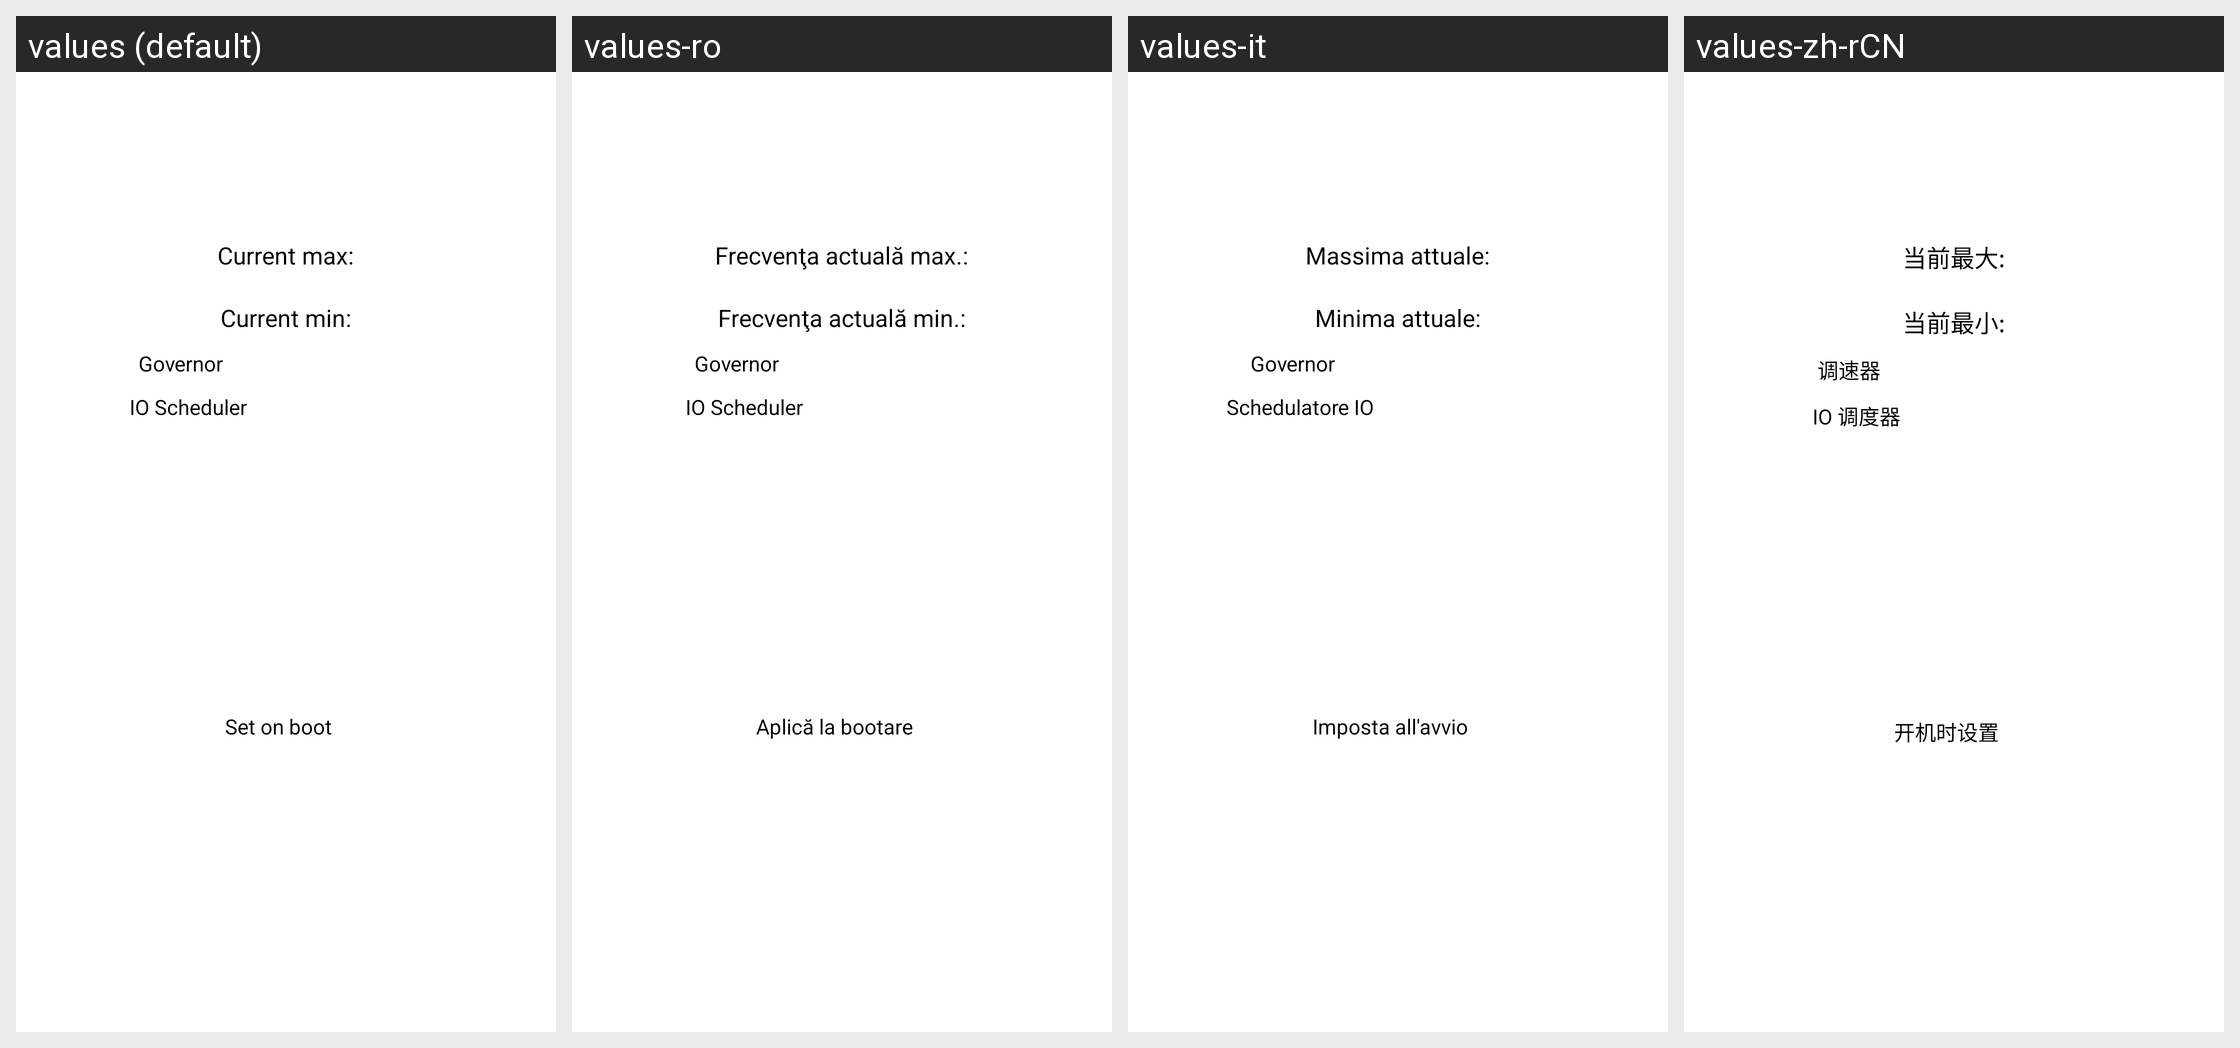

Locale-by-locale string values for the Android screen shown in this grid:
Android screen res/layout/cpu_settings.xml rendered under 4 locales, left to right: values (default), values-ro, values-it, values-zh-rCN. Device: Nexus 5 (rendered at 1080×1920; each locale shown at half size, 540×960, under a caption strip naming it); theme Theme_Dark.
Other locales in the repository, not shown: values-de, values-es, values-ru.
Strings drawn on this screen, with the default value and each locale's value (text and hints the layout hard-codes, and strings that could not be matched under every locale, appear in the picture but are not listed):

current_max
  values: Current max:
  values-ro: Frecvenţa actuală max.:
  values-it: Massima attuale:
  values-zh-rCN: 当前最大:

current_min
  values: Current min:
  values-ro: Frecvenţa actuală min.:
  values-it: Minima attuale:
  values-zh-rCN: 当前最小:

governor
  values: Governor
  values-ro: Governor
  values-it: Governor
  values-zh-rCN: 调速器

io
  values: IO Scheduler
  values-ro: IO Scheduler
  values-it: Schedulatore IO
  values-zh-rCN: IO 调度器

sob
  values: Set on boot
  values-ro: Aplică la bootare
  values-it: Imposta all'avvio
  values-zh-rCN: 开机时设置
